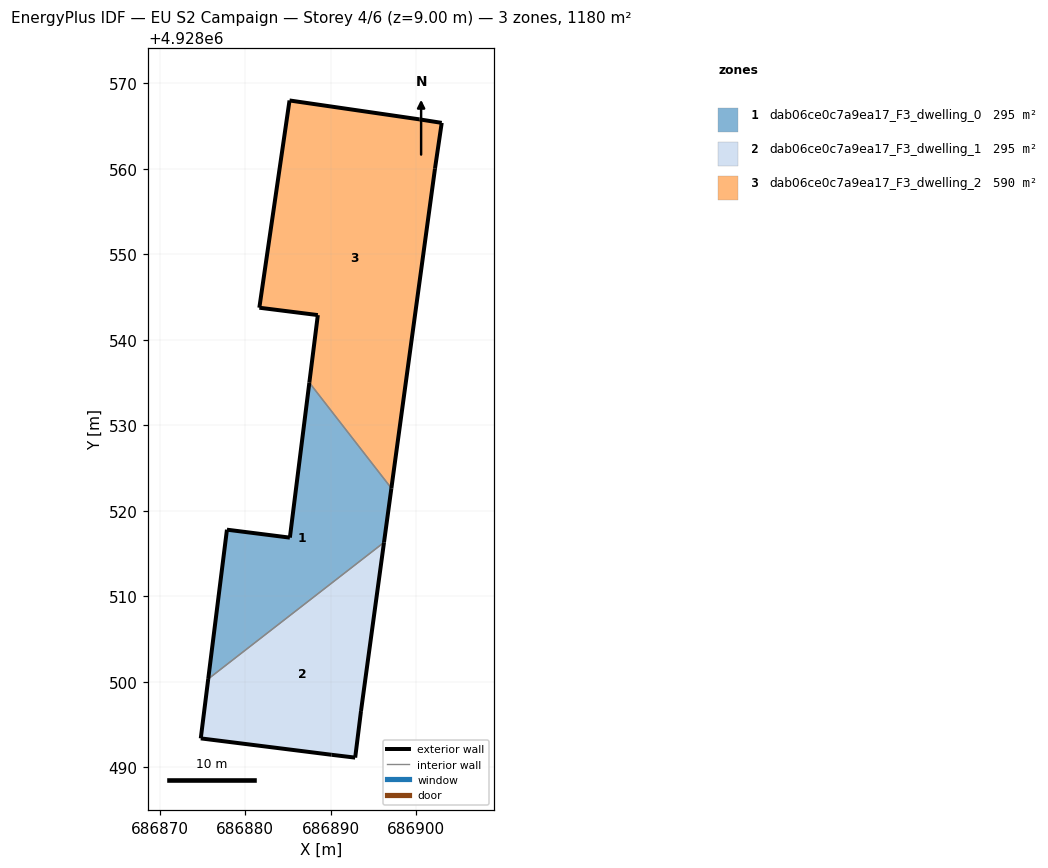
=== STOREY PLAN SPEC (per zone: floor XY polygon, exterior-wall plan segments, windows/doors) ===
zone 1: dab06ce0c7a9ea17_F3_dwelling_0  (295.0 m²)
  floor: (686896.22, 4928516.29) (686897.09, 4928522.63) (686887.49, 4928534.98) (686885.22, 4928516.85) (686877.86, 4928517.78) (686875.67, 4928500.33)
  exterior wall: (686897.09, 4928522.63) – (686896.22, 4928516.29)  [6.4 m]
  exterior wall: (686875.67, 4928500.33) – (686877.86, 4928517.78)  [17.6 m]
  exterior wall: (686877.86, 4928517.78) – (686885.22, 4928516.85)  [7.4 m]
  exterior wall: (686885.22, 4928516.85) – (686887.49, 4928534.98)  [18.3 m]
  interior walls: 2
zone 2: dab06ce0c7a9ea17_F3_dwelling_1  (295.0 m²)
  floor: (686892.85, 4928491.12) (686893.53, 4928496.57) (686896.22, 4928516.29) (686875.67, 4928500.33) (686874.80, 4928493.37) (686890.10, 4928491.45)
  exterior wall: (686890.10, 4928491.45) – (686874.80, 4928493.37)  [15.4 m]
  exterior wall: (686874.80, 4928493.37) – (686875.67, 4928500.33)  [7.0 m]
  exterior wall: (686896.22, 4928516.29) – (686893.54, 4928496.57)  [19.9 m]
  exterior wall: (686893.54, 4928496.57) – (686892.85, 4928491.12)  [5.5 m]
  exterior wall: (686892.85, 4928491.12) – (686890.10, 4928491.45)  [2.8 m]
  interior walls: 1
zone 3: dab06ce0c7a9ea17_F3_dwelling_2  (590.1 m²)
  floor: (686897.09, 4928522.63) (686902.19, 4928560.00) (686902.98, 4928565.36) (686900.37, 4928565.77) (686885.18, 4928567.98) (686881.65, 4928543.74) (686888.49, 4928542.88) (686887.49, 4928534.98)
  exterior wall: (686900.37, 4928565.77) – (686902.98, 4928565.36)  [2.6 m]
  exterior wall: (686902.98, 4928565.36) – (686902.19, 4928560.00)  [5.4 m]
  exterior wall: (686902.19, 4928560.00) – (686897.09, 4928522.63)  [37.7 m]
  exterior wall: (686887.49, 4928534.98) – (686888.49, 4928542.88)  [8.0 m]
  exterior wall: (686888.49, 4928542.88) – (686881.65, 4928543.74)  [6.9 m]
  exterior wall: (686881.65, 4928543.74) – (686885.18, 4928567.98)  [24.5 m]
  exterior wall: (686885.18, 4928567.98) – (686900.37, 4928565.77)  [15.3 m]
  interior walls: 1

=== DERIVED (storey summary) ===
Building: EU S2 Campaign
Storey: 4 of 6  (floor level z = 9.00 m)
Storey gross floor area: 1180.2 m²
Zones on this storey: 3
  - dab06ce0c7a9ea17_F3_dwelling_0: floor 295.0 m²; exterior wall 49.7 m (149.0 m²); WWR 0.0%
  - dab06ce0c7a9ea17_F3_dwelling_1: floor 295.0 m²; exterior wall 50.6 m (151.8 m²); WWR 0.0%
  - dab06ce0c7a9ea17_F3_dwelling_2: floor 590.1 m²; exterior wall 100.5 m (301.5 m²); WWR 0.0%
Zone adjacency (shared interzone walls):
  - dab06ce0c7a9ea17_F3_dwelling_0 ↔ dab06ce0c7a9ea17_F3_dwelling_1
  - dab06ce0c7a9ea17_F3_dwelling_0 ↔ dab06ce0c7a9ea17_F3_dwelling_2